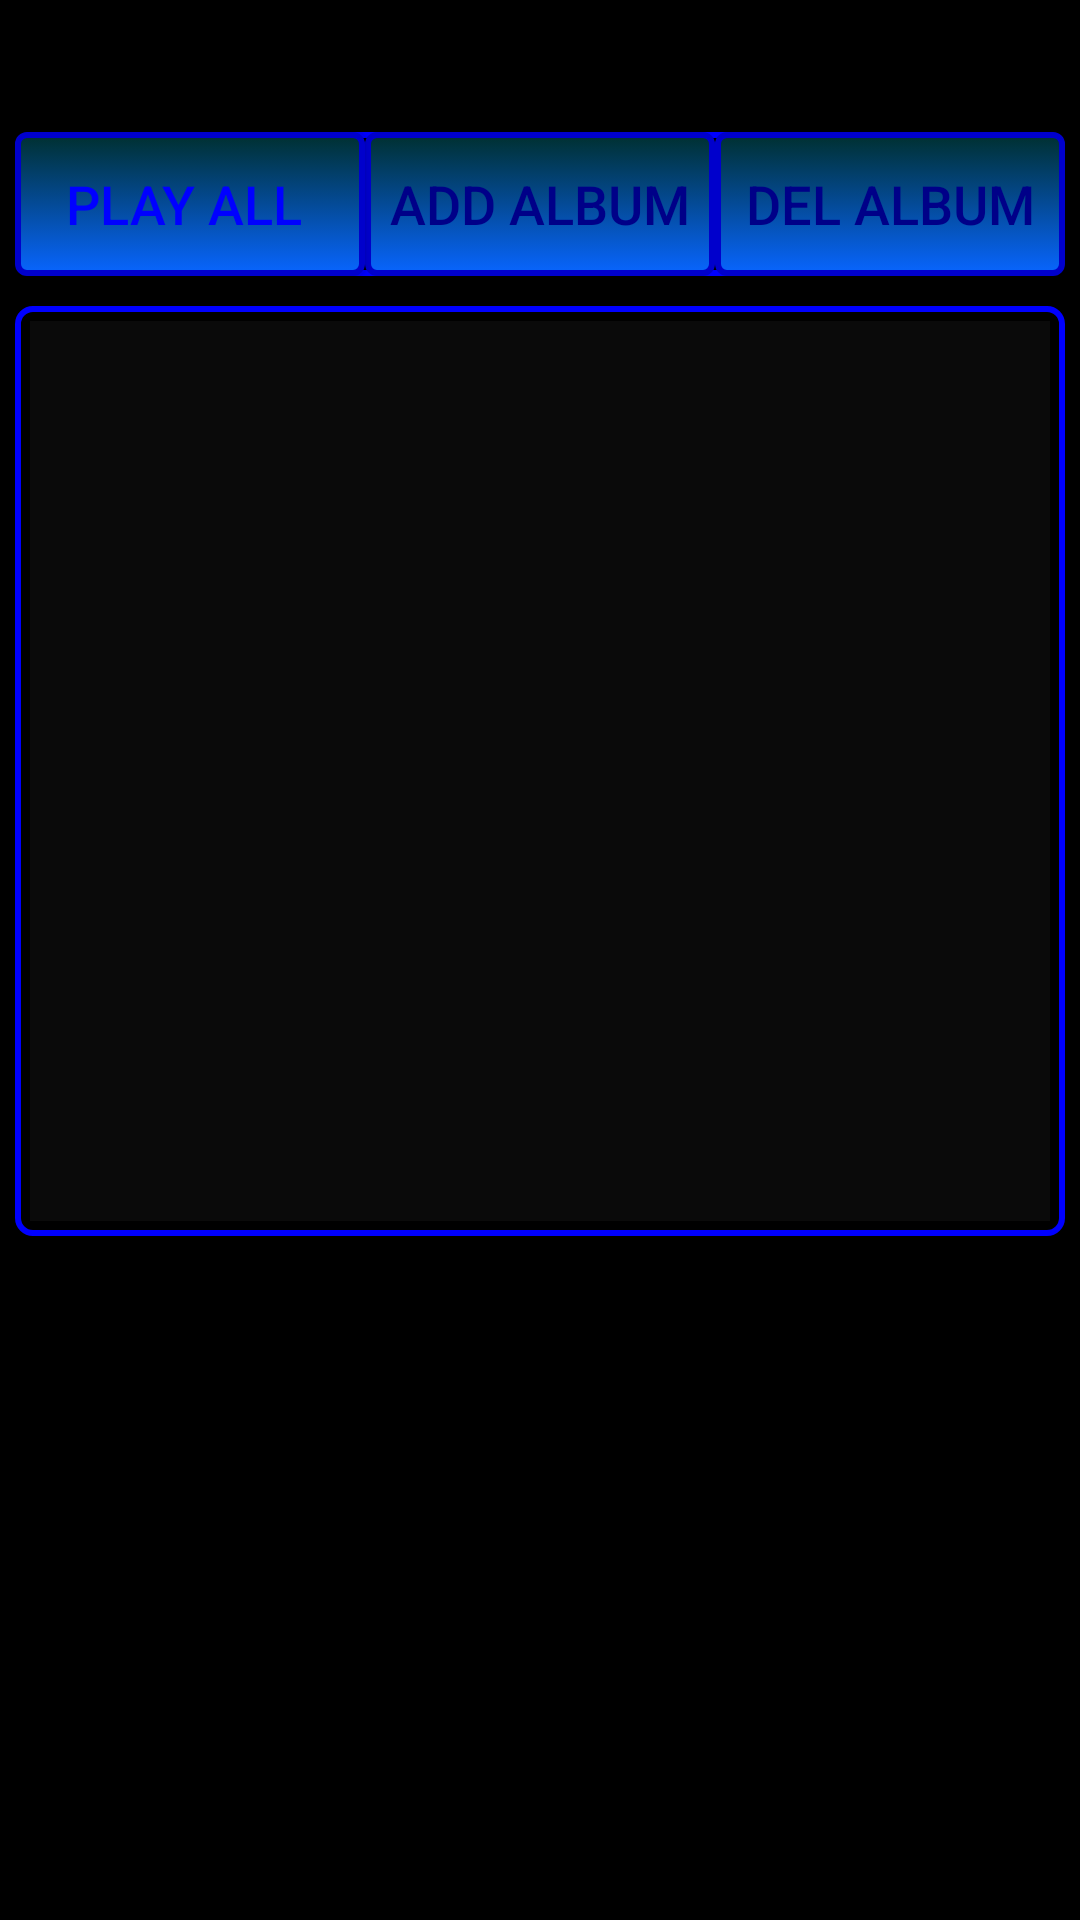

Layout XML and referenced resources for this Android screen:
<!-- AndroidManifest.xml: application theme AppTheme -->
<!-- res/layout/albums_layout.xml -->
<?xml version="1.0" encoding="utf-8"?>
<RelativeLayout xmlns:android="http://schemas.android.com/apk/res/android"
    android:layout_width="match_parent"
    android:layout_height="match_parent"
    android:background="#000000">

    <TextView
        android:id="@+id/txtvwAlbum"
        android:layout_width="match_parent"
        android:layout_height="wrap_content"
        android:layout_alignParentLeft="true"
        android:padding="10dp"
        android:layout_marginLeft="5dp"
        android:text="List of ALBUMS in this device...."
        />

    <LinearLayout
        android:id="@+id/lnrlayoutAlbum"
        android:layout_width="match_parent"
        android:layout_height="wrap_content"
        android:weightSum="3"
        android:layout_below="@id/txtvwAlbum"
        android:layout_alignParentLeft="true"
        android:orientation="horizontal"
        android:layout_margin="5dp"
        android:background="@drawable/border">

        <Button
            android:id="@+id/btnPlayAllAlbum"
            android:layout_width="0dp"
            android:layout_height="wrap_content"
            android:layout_weight="1"
            android:text="Play All "
            style="@style/nikoTextSize"
            android:padding="5dp"
            android:background="@drawable/button_corner"
            android:enabled="true"/>

        <Button
            android:id="@+id/btnAddAlbum"
            android:layout_width="0dp"
            android:layout_height="wrap_content"
            android:layout_weight="1"
            android:text="Add Album"
            style="@style/nikoUnEnableText"
            android:padding="5dp"
            android:background="@drawable/button_corner"
            android:enabled="false"/>

        

        <Button
            android:id="@+id/btnDeleteAlbum"
            android:layout_width="0dp"
            android:layout_height="wrap_content"
            android:layout_weight="1"
            android:text="Del Album"
            style="@style/nikoUnEnableText"
            android:padding="5dp"
            android:background="@drawable/button_corner"
            android:enabled="false"/>

    </LinearLayout>

    <LinearLayout
        android:id="@+id/lnrlayoutAlbumLV"
        android:layout_width="match_parent"
        android:layout_height="wrap_content"
        android:layout_below="@id/lnrlayoutAlbum"
        android:layout_alignParentLeft="true"
        android:orientation="vertical"
        android:layout_margin="5dp"
        android:background="@drawable/border">

        <ListView
            android:id="@android:id/list"
            android:layout_width="match_parent"
            android:layout_height="300dp"
            android:layout_margin="5dp"
            android:background="#0A0A0A">
        </ListView>

    </LinearLayout>



</RelativeLayout>
    
<!-- resources referenced by this layout -->
<resources>
  <!-- drawable border (drawable) -->
  <?xml version="1.0" encoding="utf-8"?>
  <shape xmlns:android="http://schemas.android.com/apk/res/android"
      android:shape="rectangle"
      >
  
      <stroke
          android:width="2dp"
          android:color="#0000FF" />
  
      <corners
          android:radius="5dp" />
  
  </shape>
  <!-- drawable button_corner (drawable) -->
  <?xml version="1.0" encoding="utf-8"?>
  <selector xmlns:android="http://schemas.android.com/apk/res/android">
      <item android:state_pressed="true">
          <shape android:shape="rectangle">
              <corners android:radius="3dp" />
              <stroke android:width="2dp" android:color="#0000FF" />
              <gradient android:angle="-90" android:startColor="#484848" android:endColor="#88AAF2"/>
          </shape>
  
      </item>
  
      <item android:state_focused="true">
          <shape android:shape="rectangle">
              <corners android:radius="3dp" />
              <stroke android:width="3dp" android:color="#5E7974" />
              <solid android:color="#58857e" />
          </shape>
      </item>
  
      <item >
          <shape android:shape="rectangle" >
              <corners android:radius="3dp" />
              <stroke android:width="2dp" android:color="#0000CC" />
              <gradient android:angle="-90" android:startColor="#003030" android:endColor="#0865FE" />
          </shape>
      </item>
  
  </selector>
  <style name="nikoTextSize" parent="@android:style/TextAppearance">
          <item name="android:textColor">#0000FF</item>
          <item name="android:textSize">18dp</item>
      </style>
  <style name="nikoUnEnableText" parent="@android:style/TextAppearance">
          <item name="android:textColor">#000088</item>
          <item name="android:textSize">18dp</item>
      </style>
  <style name="AppTheme" parent="Theme.AppCompat.Light.DarkActionBar">
          
          <item name="colorPrimary">@color/colorPrimary</item>
          <item name="colorPrimaryDark">@color/colorPrimaryDark</item>
          <item name="colorAccent">@color/colorAccent</item>
  
          
      </style>
  <!-- not gathered from this repository: default colours our renderer supplied (Android Studio template values) -->
  <color name="colorPrimary">#FF6200EE</color>
  <color name="colorPrimaryDark">#FF3700B3</color>
  <color name="colorAccent">#FF03DAC5</color>
</resources>
